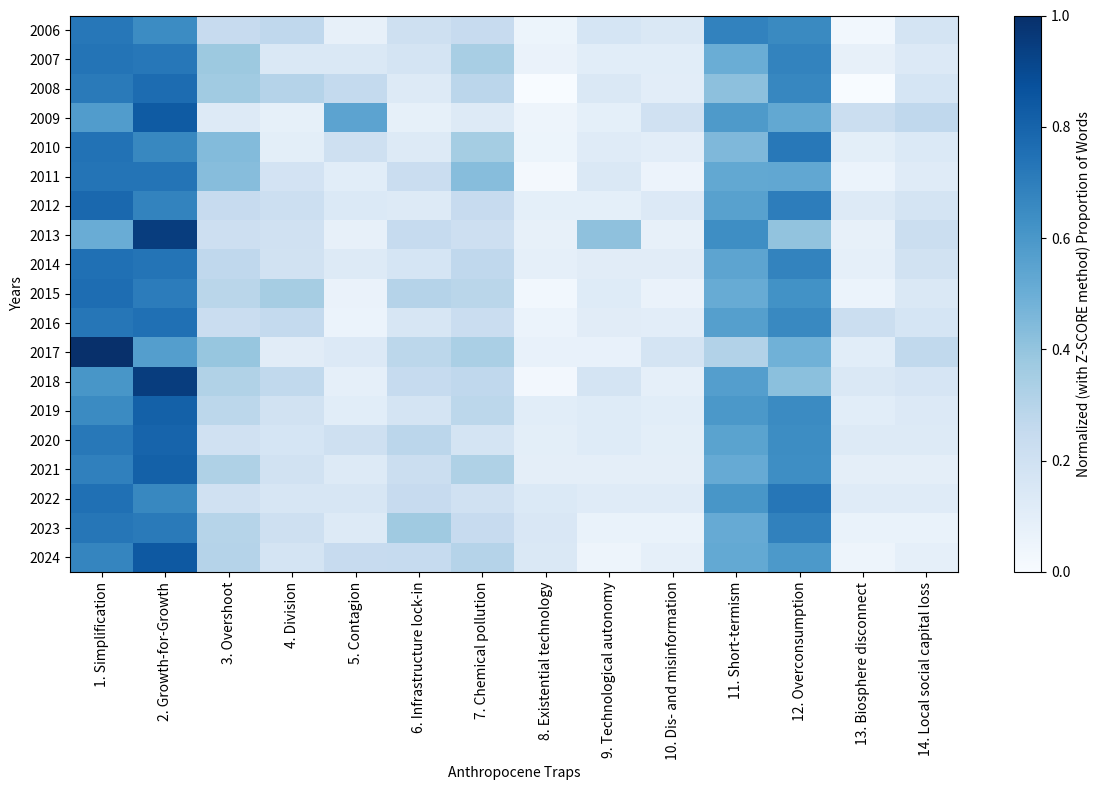

Write the Python code that produced this figure.
import numpy as np
import matplotlib.pyplot as plt

# Define the data
data = np.array([
    [1514, 1339, 463, 515, 106, 378, 463, 48, 300, 248, 1422, 1360, 0, 316],
    [2141, 2104, 1000, 260, 250, 362, 890, 0, 137, 144, 1390, 1951, 50, 229],
    [911, 982, 468, 387, 328, 163, 364, 0, 190, 135, 531, 853, 0, 219],
    [673, 1001, 98, 42, 633, 45, 98, 0, 52, 186, 688, 606, 221, 279],
    [1097, 968, 613, 74, 248, 116, 481, 0, 105, 84, 634, 1059, 77, 135],
    [588, 588, 337, 130, 71, 171, 337, 0, 102, 30, 413, 416, 31, 81],
    [554, 469, 122, 99, 35, 27, 122, 0, 0, 34, 371, 487, 28, 66],
    [363, 738, 112, 99, 0, 142, 112, 0, 282, 0, 477, 275, 0, 121],
    [1811, 1769, 490, 283, 110, 218, 490, 0, 66, 59, 1230, 1605, 0, 280],
    [704, 647, 248, 308, 34, 262, 248, 0, 90, 31, 462, 570, 29, 106],
    [649, 671, 164, 188, 0, 100, 164, 0, 50, 42, 490, 581, 160, 107],
    [928, 497, 322, 41, 63, 206, 267, 0, 0, 104, 239, 415, 37, 193],
    [336, 537, 167, 137, 35, 128, 140, 0, 88, 35, 316, 230, 67, 80],
    [602, 777, 188, 93, 0, 73, 188, 0, 17, 0, 540, 602, 0, 30],
    [590, 665, 93, 64, 100, 174, 68, 0, 21, 0, 428, 516, 25, 24],
    [439, 529, 168, 73, 28, 94, 168, 0, 0, 0, 311, 404, 0, 0],
    [664, 569, 79, 40, 41, 132, 79, 21, 0, 0, 507, 640, 0, 0],
    [149, 145, 52, 31, 13, 68, 39, 18, 0, 0, 100, 139, 0, 0],
    [219, 280, 89, 45, 69, 70, 89, 34, 0, 13, 167, 192, 0, 13]
])

# Calculate the mean and standard deviation for each row
mean_vals = data.mean(axis=1, keepdims=True)
std_vals = data.std(axis=1, keepdims=True)

# Normalize the data (Z-score normalization)
data_normalized = (data - mean_vals) / std_vals

# Scale the data to the range [0, 1]
data_min = data_normalized.min()
data_max = data_normalized.max()
data_scaled = (data_normalized - data_min) / (data_max - data_min)


# Create a heatmap
plt.figure(figsize=(12, 8))
plt.imshow(data_scaled, cmap='Blues', aspect='auto', vmin=0, vmax=1)
plt.colorbar(label='Normalized (with Z-SCORE method) Proportion of Words')
plt.xlabel('Anthropocene Traps')
plt.ylabel('Years')

# Adjust ticks to match the provided labels
years = list(range(2006, 2025))
traps = [
    "1. Simplification", "2. Growth-for-Growth", "3. Overshoot", "4. Division", "5. Contagion",
    "6. Infrastructure lock-in", "7. Chemical pollution", "8. Existential technology",
    "9. Technological autonomy", "10. Dis- and misinformation", "11. Short-termism",
    "12. Overconsumption", "13. Biosphere disconnect", "14. Local social capital loss"
]

plt.xticks(np.arange(len(traps)), traps, rotation=90)
plt.yticks(np.arange(len(years)), years)

plt.tight_layout()
plt.show()
